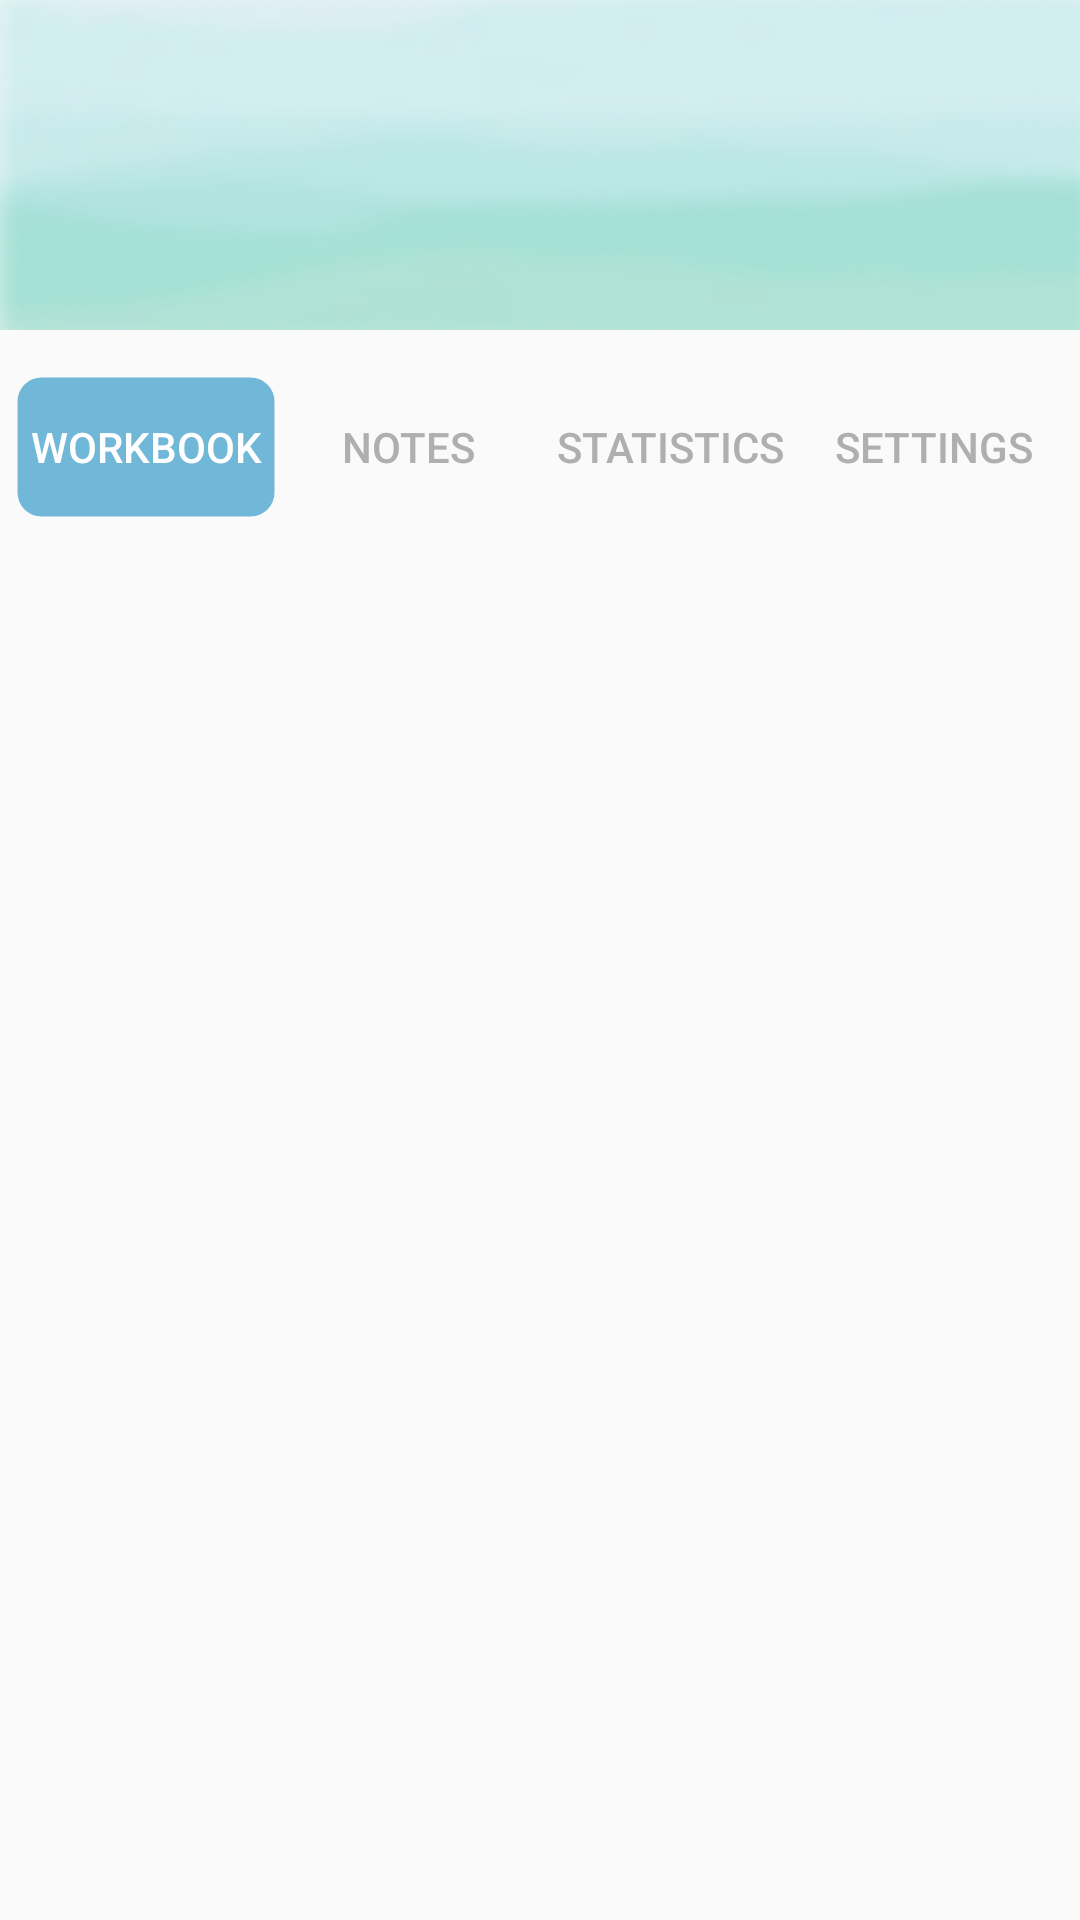

Write the Android layout XML for this screen, with the resource values it uses.
<!-- AndroidManifest.xml: application theme Theme.MentaliTree -->
<!-- res/layout/fragment_profile.xml -->
<?xml version="1.0" encoding="utf-8"?>
<androidx.constraintlayout.widget.ConstraintLayout xmlns:android="http://schemas.android.com/apk/res/android"
    xmlns:app="http://schemas.android.com/apk/res-auto"
    xmlns:tools="http://schemas.android.com/tools"
    android:layout_width="match_parent"
    android:layout_height="match_parent"
    tools:context=".ui.profile.ProfileFragment">



    <LinearLayout
        android:id="@+id/linearLayout"
        android:layout_width="match_parent"
        android:layout_height="match_parent"
        android:orientation="vertical"
        app:layout_constraintStart_toStartOf="parent"
        app:layout_constraintTop_toTopOf="parent">

        <ImageView
            android:id="@+id/profileBannerIv"
            android:layout_width="match_parent"
            android:layout_height="110dp"
            android:scaleType="fitXY"
            android:src="@drawable/profile_banner" />

        <LinearLayout
            android:id="@+id/buttonBarLl"
            android:layout_width="match_parent"
            android:layout_height="wrap_content"
            android:layout_marginTop="5dp"
            android:orientation="horizontal"
            android:paddingVertical="10dp"
            android:paddingHorizontal="5dp">

            <Button
                android:id="@+id/workbook_btn"
                android:layout_width="0dp"
                android:layout_height="wrap_content"
                android:layout_weight="1"
                android:background="@drawable/active_submenu_bg"
                android:text="Workbook"
                android:textColor="@color/white" />

            <Button
                android:id="@+id/notes_btn"
                android:layout_width="0dp"
                android:layout_height="wrap_content"
                android:layout_weight="1"
                android:background="@drawable/inactive_submenu_bg"
                android:text="Notes"
                android:textColor="@color/light_grey" />

            <Button
                android:id="@+id/statistics_btn"
                android:layout_width="0dp"
                android:layout_height="wrap_content"
                android:layout_weight="1"
                android:background="@drawable/inactive_submenu_bg"
                android:text="Statistics"
                android:textColor="@color/light_grey" />

            <Button
                android:id="@+id/settings_btn"
                android:layout_width="0dp"
                android:layout_height="wrap_content"
                android:layout_weight="1"
                android:background="@drawable/inactive_submenu_bg"
                android:text="Settings"
                android:textColor="@color/light_grey" />

        </LinearLayout>

        <FrameLayout
            android:id="@+id/childFragmentContainer"
            android:layout_width="match_parent"
            android:layout_height="match_parent"
            />

    </LinearLayout>

    <ImageView
        android:id="@+id/profile_avatarIv"
        android:layout_width="wrap_content"
        android:layout_height="wrap_content"
        android:layout_marginTop="30dp"
        android:src="@drawable/bear_profile_avatar"
        app:layout_constraintEnd_toEndOf="parent"
        app:layout_constraintStart_toStartOf="parent"
        app:layout_constraintTop_toTopOf="parent" />

</androidx.constraintlayout.widget.ConstraintLayout>
<!-- resources referenced by this layout -->
<resources>
  <color name="light_grey">#FFAFAFAF</color>
  <color name="white">#FFFFFFFF</color>
  <!-- drawable active_submenu_bg (drawable) -->
  <?xml version="1.0" encoding="utf-8"?>
  <shape
      xmlns:android="http://schemas.android.com/apk/res/android"
      android:shape="rectangle">
  
      <stroke
          android:width="1.5dp"
          android:color="@android:color/transparent" />
  
      <solid
          android:color="@color/light_blue" />
  
      <corners
          android:radius="8dp" />
  
  </shape>
  <!-- drawable inactive_submenu_bg (drawable) -->
  <?xml version="1.0" encoding="utf-8"?>
  <shape
      xmlns:android="http://schemas.android.com/apk/res/android"
      android:shape="rectangle">
  
      <stroke
          android:width="1.5dp"
          android:color="@android:color/transparent" />
  
      <solid
          android:color="@android:color/transparent" />
  
      <corners
          android:radius="8dp" />
  
  </shape>
  <!-- drawable profile_banner: png bitmap (drawable, 44856 bytes) -->
  <style name="Theme.MentaliTree" parent="Theme.AppCompat.Light.NoActionBar">
          
          <item name="colorPrimary">@color/dark_marine</item>
          <item name="colorPrimaryVariant">@color/light_blue</item>
          <item name="colorOnPrimary">@color/white</item>
          
          <item name="colorSecondary">@color/light_blue</item>
          <item name="colorSecondaryVariant">@color/light_blue</item>
          <item name="colorOnSecondary">@color/black</item>
          
          <item name="android:statusBarColor">@color/transparent_grey</item>
          
  
          <item name="android:windowAnimationStyle">@style/CustomActivityAnimation</item>
      </style>
  <color name="light_blue">#FF71B7D7</color>
  <color name="dark_marine">#FF005176</color>
  <color name="black">#FF000000</color>
  <color name="transparent_grey">#6B606566</color>
  <style name="CustomActivityAnimation" parent="@android:style/Animation.Activity">
          <item name="android:activityOpenEnterAnimation">@anim/slide_in_right</item>
          <item name="android:activityOpenExitAnimation">@anim/slide_out_left</item>
          <item name="android:activityCloseEnterAnimation">@anim/slide_in_left</item>
          <item name="android:activityCloseExitAnimation">@anim/slide_out_right</item>
      </style>
</resources>
